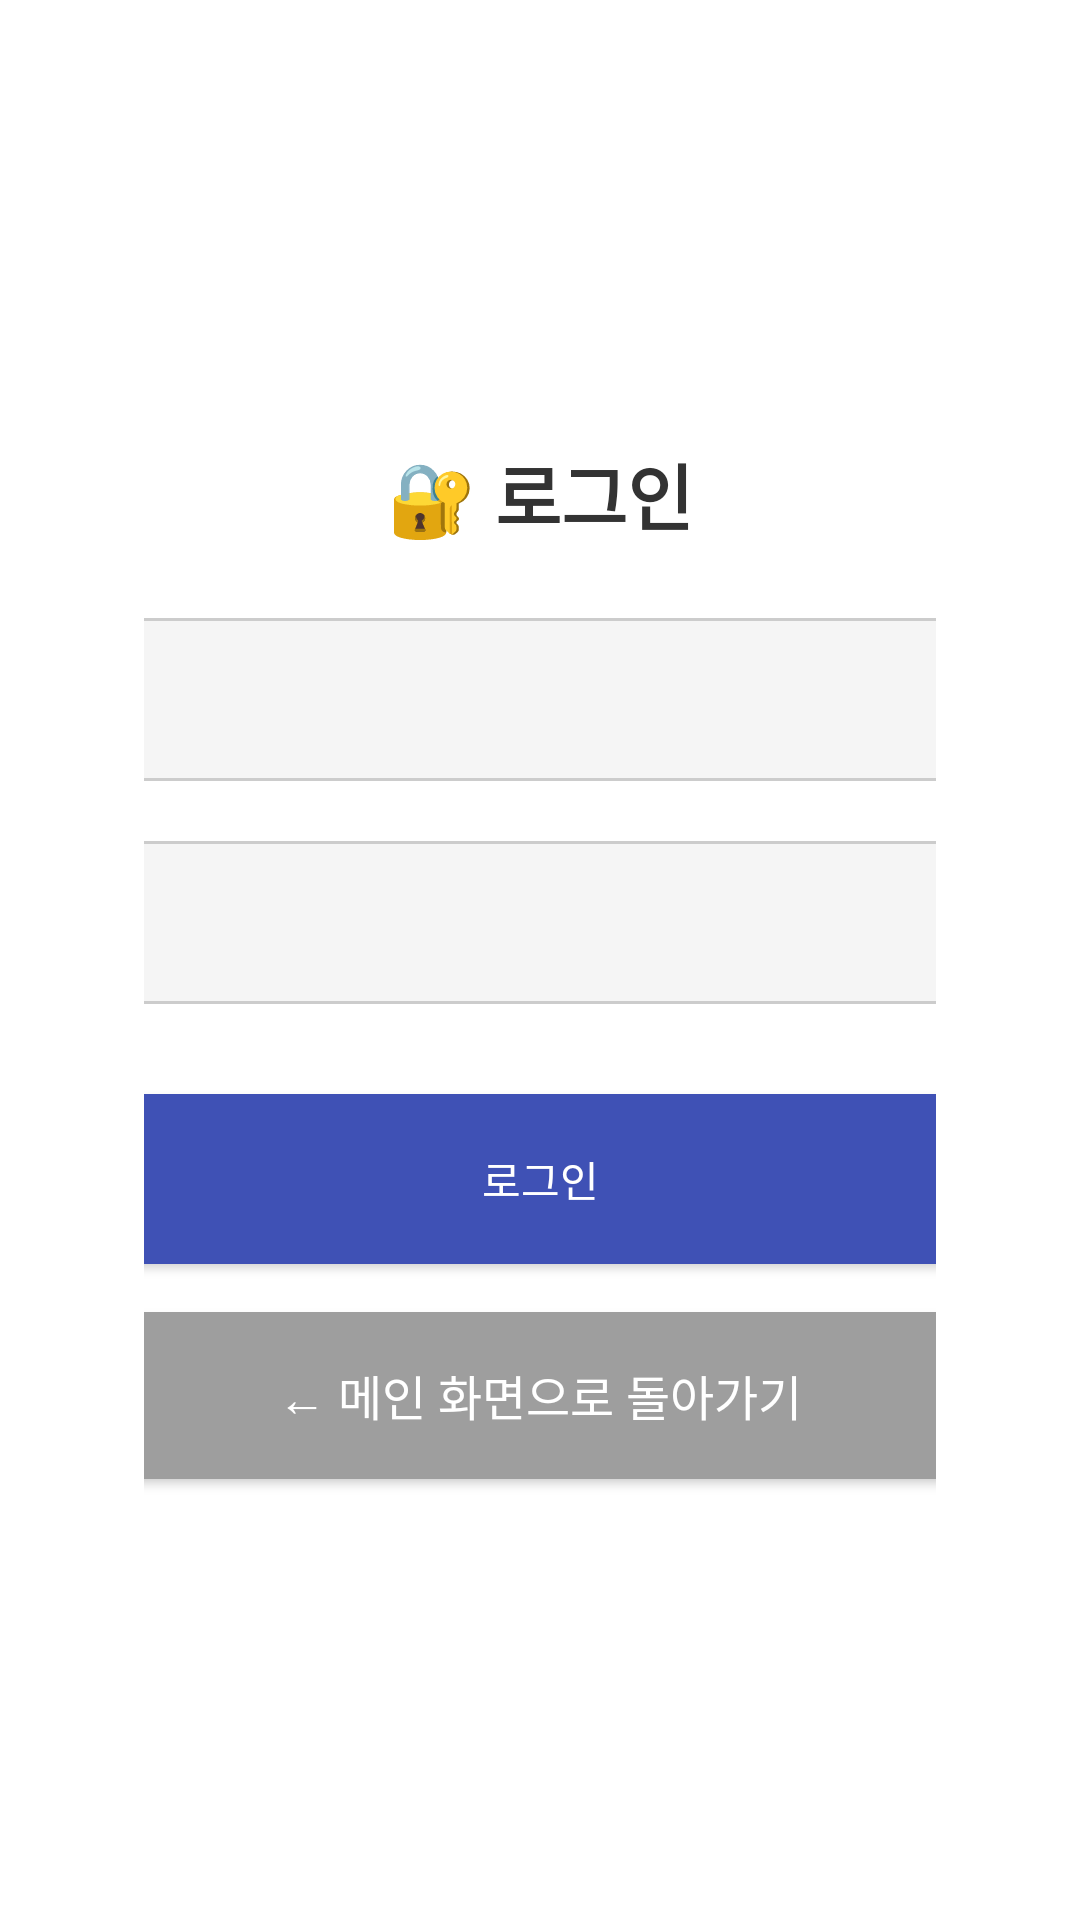

Android layout source for this screen:
<!-- AndroidManifest.xml: application theme Theme.Temify -->
<!-- res/layout/activity_login.xml -->
<?xml version="1.0" encoding="utf-8"?>
<LinearLayout
    xmlns:android="http://schemas.android.com/apk/res/android"
    android:layout_width="match_parent"
    android:layout_height="match_parent"
    android:orientation="vertical"
    android:gravity="center"
    android:padding="48dp"
    android:background="#FFFFFF">

    <TextView
        android:layout_width="wrap_content"
        android:layout_height="wrap_content"
        android:text="🔐 로그인"
        android:textSize="24sp"
        android:textStyle="bold"
        android:layout_marginBottom="24dp"
        android:textColor="#333"/>

    <EditText
        android:id="@+id/editId"
        android:layout_width="600dp"
        android:layout_height="wrap_content"
        android:hint="아이디 입력"
        android:inputType="text"
        android:padding="14dp"
        android:background="@drawable/rounded_edit"
        android:layout_marginBottom="20dp"
        android:layout_gravity="center_horizontal" />

    <EditText
        android:id="@+id/editPw"
        android:layout_width="600dp"
        android:layout_height="wrap_content"
        android:hint="비밀번호 입력"
        android:inputType="textPassword"
        android:padding="14dp"
        android:background="@drawable/rounded_edit"
        android:layout_marginBottom="30dp"
        android:layout_gravity="center_horizontal" />

    <Button
        android:id="@+id/btnLogin"
        android:layout_width="600dp"
        android:layout_height="wrap_content"
        android:text="로그인"
        android:textColor="#FFFFFF"
        android:backgroundTint="#3F51B5"
        android:padding="18dp"
        android:background="@drawable/rounded_button"
        android:layout_gravity="center_horizontal"/>

    <Button
        android:id="@+id/btnBackToMain"
        android:layout_width="600dp"
        android:layout_height="wrap_content"
        android:text="← 메인 화면으로 돌아가기"
        android:textColor="#FFFFFF"
        android:backgroundTint="#9E9E9E"
        android:padding="16dp"
        android:layout_marginTop="16dp"
        android:textSize="16sp"
        android:background="@drawable/rounded_button" />

</LinearLayout>
<!-- resources referenced by this layout -->
<resources>
  <!-- drawable rounded_button (drawable) -->
  <?xml version="1.0" encoding="utf-8"?>
  <shape xmlns:android="http://schemas.android.com/apk/res/android" android:shape="rectangle">
      <solid android:color="?attr/colorPrimary"/>
      <corners android:radius="16dp"/>
  </shape>
  <!-- drawable rounded_edit (drawable) -->
  <?xml version="1.0" encoding="utf-8"?>
  <shape xmlns:android="http://schemas.android.com/apk/res/android"
      android:shape="rectangle">
      <solid android:color="#F5F5F5" />
      <stroke android:width="1dp" android:color="#CCCCCC" />
      <corners android:radius="12dp" />
  </shape>
  <style name="Theme.Temify" parent="Theme.AppCompat.Light.NoActionBar">
          <item name="colorPrimary">#4CAF50</item>
          <item name="colorPrimaryDark">#388E3C</item>
          <item name="colorAccent">#FFC107</item>
      </style>
</resources>
